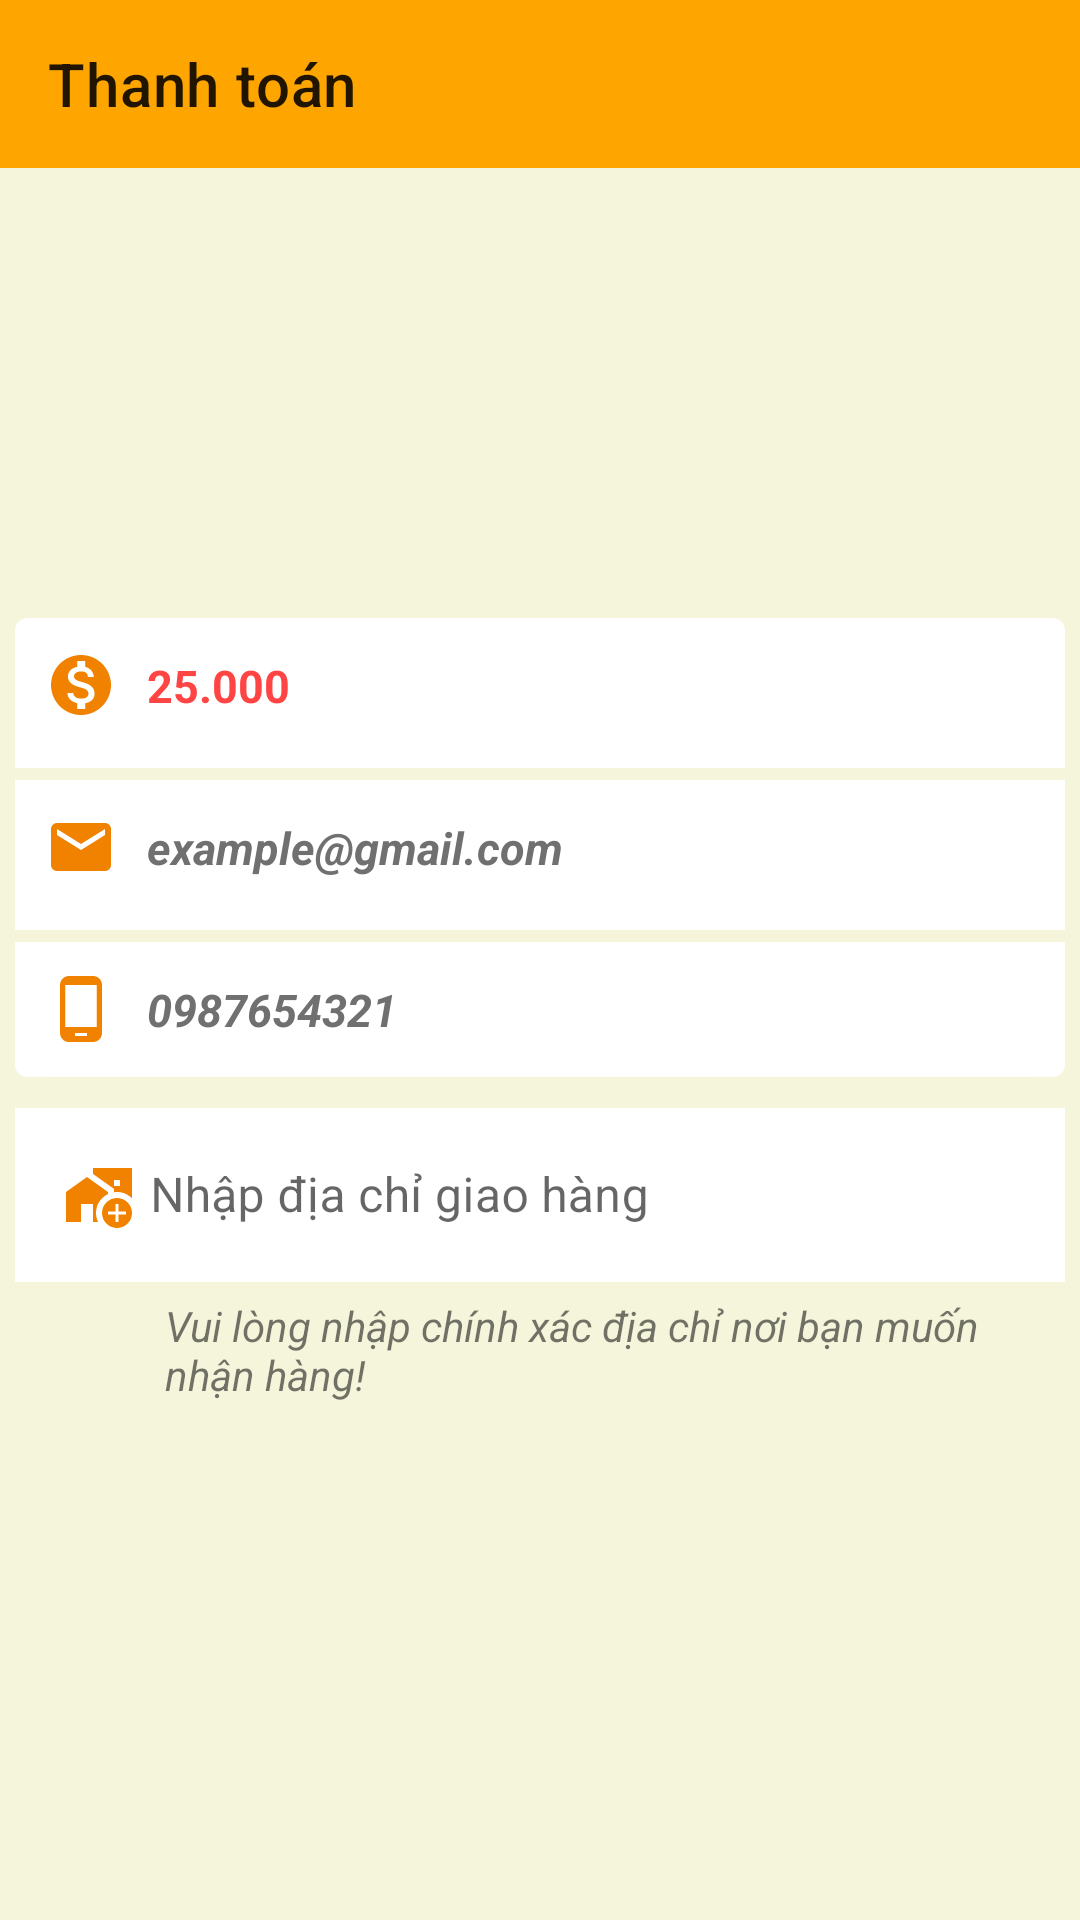

Android layout source for this screen:
<!-- AndroidManifest.xml: application theme Theme.DeliFood -->
<!-- res/layout/activity_thanh_toan.xml -->
<?xml version="1.0" encoding="utf-8"?>
<androidx.constraintlayout.widget.ConstraintLayout xmlns:android="http://schemas.android.com/apk/res/android"
    xmlns:app="http://schemas.android.com/apk/res-auto"
    xmlns:tools="http://schemas.android.com/tools"
    android:layout_width="match_parent"
    android:layout_height="match_parent"
    android:background="#F5F5DC"
    tools:context=".Activity.ThanhToanActivity">

    <androidx.appcompat.widget.Toolbar
        android:id="@+id/toolbar"
        app:layout_constraintTop_toTopOf="parent"
        app:title="Thanh toán"
        android:background="#FFA500"
        android:layout_width="match_parent"
        android:layout_height="?attr/actionBarSize"/>

    <androidx.cardview.widget.CardView
        android:id="@+id/cardview"
        app:cardCornerRadius="4dp"
        android:layout_marginRight="5dp"
        android:layout_marginLeft="5dp"
        android:layout_marginTop="150dp"
        app:layout_constraintTop_toBottomOf="@id/toolbar"
        android:elevation="8dp"
        android:layout_width="match_parent"
        android:layout_height="wrap_content">
        <LinearLayout
            android:orientation="vertical"
            android:layout_width="match_parent"
            android:layout_height="wrap_content">
            <LinearLayout
                android:padding="5dp"
                android:orientation="horizontal"
                android:layout_width="match_parent"
                android:layout_height="45dp">
                <ImageView
                    android:layout_gravity="center"
                    android:layout_marginLeft="5dp"
                    android:src="@drawable/ic_money"
                    android:layout_width="wrap_content"
                    android:layout_height="wrap_content"/>
                <TextView
                    android:id="@+id/txttongtien"
                    android:text="25.000"
                    android:textSize="15sp"
                    android:layout_marginLeft="10dp"
                    android:layout_gravity="center"
                    android:textColor="@android:color/holo_red_light"
                    android:textStyle="bold"
                    android:layout_width="wrap_content"
                    android:layout_height="wrap_content"/>
            </LinearLayout>

            <View
                android:layout_marginTop="5dp"
                android:background="#F5F5DC"
                android:layout_width="match_parent"
                android:layout_height="4dp"/>
            <LinearLayout
                android:padding="5dp"
                android:orientation="horizontal"
                android:layout_width="match_parent"
                android:layout_height="45dp">
                <ImageView
                    android:layout_marginLeft="5dp"
                    android:layout_marginRight="10dp"
                    android:layout_gravity="center"
                    android:src="@drawable/ic_email"
                    android:layout_width="wrap_content"
                    android:layout_height="wrap_content"/>
                <TextView
                    android:id="@+id/txtemail"
                    android:text="example@gmail.com"
                    android:textSize="15sp"
                    android:layout_gravity="center"
                    android:textColor="#707070"
                    android:textStyle="bold|italic"
                    android:layout_width="wrap_content"
                    android:layout_height="wrap_content"/>
            </LinearLayout>

            <View
                android:layout_marginTop="5dp"
                android:background="#F5F5DC"
                android:layout_width="match_parent"
                android:layout_height="4dp"/>
            <LinearLayout
                android:padding="5dp"
                android:orientation="horizontal"
                android:layout_width="match_parent"
                android:layout_height="45dp">
                <ImageView
                    android:layout_marginLeft="5dp"
                    android:layout_marginRight="10dp"
                    android:src="@drawable/ic_mobile"
                    android:layout_gravity="center"
                    android:layout_width="wrap_content"
                    android:layout_height="wrap_content"/>

                <TextView
                    android:id="@+id/txtsodienthoai"
                    android:text="0987654321"
                    android:textSize="15sp"
                    android:layout_gravity="center"
                    android:textColor="#707070"
                    android:textStyle="bold|italic"
                    android:layout_width="wrap_content"
                    android:layout_height="wrap_content"/>

            </LinearLayout>
        </LinearLayout>
    </androidx.cardview.widget.CardView>
    <com.google.android.material.textfield.TextInputLayout
        android:id="@+id/inputlayout"
        android:layout_marginLeft="5dp"
        android:layout_marginRight="5dp"
        android:layout_marginTop="5dp"
        app:layout_constraintTop_toBottomOf="@id/cardview"
        style="@style/Widget.MaterialComponents.TextInputLayout.OutlinedBox"
        android:layout_width="match_parent"
        android:layout_height="wrap_content">
        <com.google.android.material.textfield.TextInputEditText
            android:background="#FFFFFF"
            android:id="@+id/edtdiachi"
            android:drawableLeft="@drawable/ic_address"
            android:drawablePadding="5dp"
            android:hint="Nhập địa chỉ giao hàng"
            android:textColorHint="@android:color/holo_red_light"
            android:layout_width="match_parent"
            android:layout_height="wrap_content">
        </com.google.android.material.textfield.TextInputEditText>
        <TextView
            android:layout_marginTop="5dp"
            android:layout_marginLeft="50dp"
            android:textStyle="italic"
            android:text="Vui lòng nhập chính xác địa chỉ nơi bạn muốn nhận hàng!"
            android:layout_width="wrap_content"
            android:layout_height="wrap_content"/>
    </com.google.android.material.textfield.TextInputLayout>

    <androidx.appcompat.widget.AppCompatButton
        android:id="@+id/btndathang"
        android:layout_width="400dp"
        android:layout_height="wrap_content"
        android:layout_marginTop="192dp"
        android:background="@drawable/bg_orange"
        android:text="Đặt hàng"
        android:textStyle="bold"
        app:layout_constraintEnd_toEndOf="parent"
        app:layout_constraintHorizontal_bias="0.454"
        app:layout_constraintStart_toStartOf="parent"
        app:layout_constraintTop_toBottomOf="@+id/inputlayout" />
</androidx.constraintlayout.widget.ConstraintLayout>
<!-- resources referenced by this layout -->
<resources>
  <!-- drawable bg_orange (drawable) -->
  <?xml version="1.0" encoding="utf-8"?>
  <selector xmlns:android="http://schemas.android.com/apk/res/android">
  <item>
      <shape android:shape="rectangle">
          <corners android:radius="50dp"></corners>
          <solid android:color="#FF9800"></solid>
      </shape>
  </item>
  </selector>
  <!-- drawable ic_address (drawable) -->
  <vector android:height="24dp" android:tint="#F18200"
      android:viewportHeight="24" android:viewportWidth="24"
      android:width="24dp" xmlns:android="http://schemas.android.com/apk/res/android">
      <path android:fillColor="@android:color/white" android:pathData="M15,11.68V11L8,6l-7,5v10h5v-6h4v6h1.68C11.25,20.09 11,19.08 11,18C11,15.21 12.64,12.81 15,11.68z"/>
      <path android:fillColor="@android:color/white" android:pathData="M23,13.11V3H10v1.97l7,5v1.11c0.33,-0.05 0.66,-0.08 1,-0.08C19.96,11 21.73,11.81 23,13.11zM17,7h2v2h-2V7z"/>
      <path android:fillColor="@android:color/white" android:pathData="M23,18c0,-2.76 -2.24,-5 -5,-5s-5,2.24 -5,5s2.24,5 5,5S23,20.76 23,18zM17.5,21v-2.5H15v-1h2.5V15h1v2.5H21v1h-2.5V21H17.5z"/>
  </vector>
  <!-- drawable ic_email (drawable) -->
  <vector android:height="24dp" android:tint="#F18200"
      android:viewportHeight="24" android:viewportWidth="24"
      android:width="24dp" xmlns:android="http://schemas.android.com/apk/res/android">
      <path android:fillColor="@android:color/white" android:pathData="M20,4L4,4c-1.1,0 -1.99,0.9 -1.99,2L2,18c0,1.1 0.9,2 2,2h16c1.1,0 2,-0.9 2,-2L22,6c0,-1.1 -0.9,-2 -2,-2zM20,8l-8,5 -8,-5L4,6l8,5 8,-5v2z"/>
  </vector>
  <!-- drawable ic_mobile (drawable) -->
  <vector android:height="24dp" android:tint="#F18200"
      android:viewportHeight="24" android:viewportWidth="24"
      android:width="24dp" xmlns:android="http://schemas.android.com/apk/res/android">
      <path android:fillColor="@android:color/white" android:pathData="M16,1L8,1C6.34,1 5,2.34 5,4v16c0,1.66 1.34,3 3,3h8c1.66,0 3,-1.34 3,-3L19,4c0,-1.66 -1.34,-3 -3,-3zM14,21h-4v-1h4v1zM17.25,18L6.75,18L6.75,4h10.5v14z"/>
  </vector>
  <!-- drawable ic_money (drawable) -->
  <vector android:height="24dp" android:tint="#F18200"
      android:viewportHeight="24" android:viewportWidth="24"
      android:width="24dp" xmlns:android="http://schemas.android.com/apk/res/android">
      <path android:fillColor="@android:color/white" android:pathData="M12,2C6.48,2 2,6.48 2,12s4.48,10 10,10 10,-4.48 10,-10S17.52,2 12,2zM13.41,18.09L13.41,20h-2.67v-1.93c-1.71,-0.36 -3.16,-1.46 -3.27,-3.4h1.96c0.1,1.05 0.82,1.87 2.65,1.87 1.96,0 2.4,-0.98 2.4,-1.59 0,-0.83 -0.44,-1.61 -2.67,-2.14 -2.48,-0.6 -4.18,-1.62 -4.18,-3.67 0,-1.72 1.39,-2.84 3.11,-3.21L10.74,4h2.67v1.95c1.86,0.45 2.79,1.86 2.85,3.39L14.3,9.34c-0.05,-1.11 -0.64,-1.87 -2.22,-1.87 -1.5,0 -2.4,0.68 -2.4,1.64 0,0.84 0.65,1.39 2.67,1.91s4.18,1.39 4.18,3.91c-0.01,1.83 -1.38,2.83 -3.12,3.16z"/>
  </vector>
  <style name="Theme.DeliFood" parent="Theme.MaterialComponents.DayNight.NoActionBar">
          
          <item name="colorPrimary">@color/purple_500</item>
          <item name="colorPrimaryVariant">#FF9800</item>
          <item name="colorOnPrimary">@color/white</item>
          
          <item name="colorSecondary">@color/teal_200</item>
          <item name="colorSecondaryVariant">@color/teal_700</item>
          <item name="colorOnSecondary">@color/black</item>
          
          <item name="android:statusBarColor">?attr/colorPrimaryVariant</item>
          
      </style>
  <!-- not gathered from this repository: default colours our renderer supplied (Android Studio template values) -->
  <color name="purple_500">#FF6200EE</color>
  <color name="teal_200">#FF03DAC5</color>
  <color name="teal_700">#FF018786</color>
  <color name="black">#FF000000</color>
  <color name="white">#FFFFFFFF</color>
</resources>
